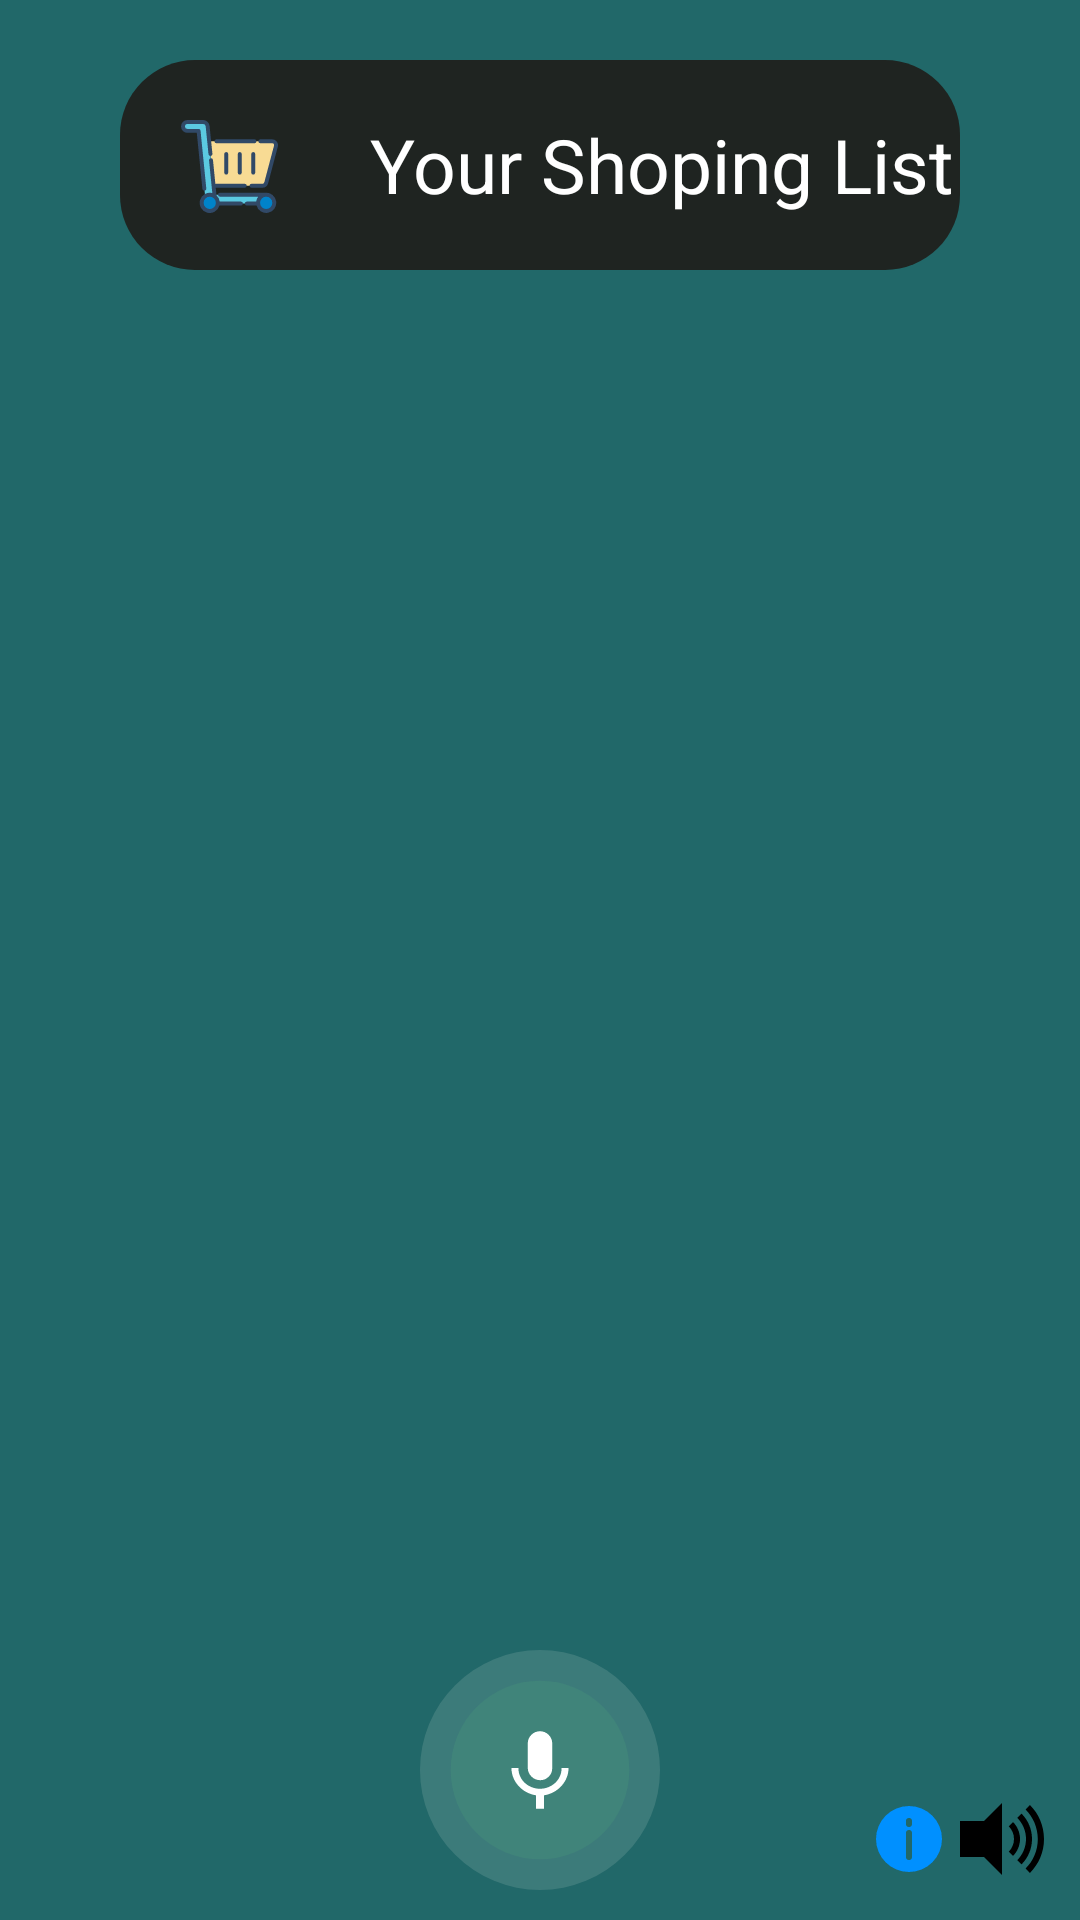

Here is an Android app screen rendered from its layout file. Give the layout XML and the strings, colors and styles it references.
<!-- AndroidManifest.xml: application theme Theme.VoiceApp -->
<!-- res/layout/activity_items_screen.xml -->
<?xml version="1.0" encoding="utf-8"?>
<RelativeLayout xmlns:android="http://schemas.android.com/apk/res/android"
    xmlns:app="http://schemas.android.com/apk/res-auto"
    xmlns:tools="http://schemas.android.com/tools"
    android:layout_width="match_parent"
    android:layout_height="match_parent"
    android:orientation="vertical"
    android:background="@color/customAleix"
    tools:context=".activities.ItemScreen">

    <RelativeLayout
        android:layout_width="350dp"
        android:layout_height="70dp"
        android:id="@+id/l1"
        android:layout_marginLeft="40sp"
        android:layout_marginTop="20dp"
        android:layout_marginRight="40sp"
        android:background="@drawable/background_dark"
        android:orientation="vertical">

        <ImageView
            android:id="@+id/i1"
            android:layout_width="33dp"
            android:layout_height="31dp"
            android:layout_marginLeft="20dp"
            android:layout_marginTop="20dp"
            android:src="@drawable/ic_shop" />

        <TextView
            android:layout_width="wrap_content"
            android:layout_height="wrap_content"
            android:layout_marginLeft="30dp"
            android:layout_marginTop="18dp"
            android:layout_toRightOf="@+id/i1"
            android:text="@string/TitleShop"
            android:textAlignment="center"
            android:textColor="@color/white"
            android:textSize="@dimen/TitleShop" />
    </RelativeLayout>

    <androidx.recyclerview.widget.RecyclerView
        android:layout_width="match_parent"
        android:layout_height="match_parent"
        android:layout_below="@id/l1"
        android:layout_above="@+id/l2"
        android:id="@+id/recycleshop"
        app:layoutManager="androidx.recyclerview.widget.LinearLayoutManager"/>

    <RelativeLayout
        android:id="@+id/l2"
        android:layout_width="match_parent"
        android:layout_height="100dp"
        android:layout_alignParentBottom="true"
        android:layout_alignParentStart="true"
        android:layout_alignParentEnd="true"
        android:orientation="vertical">

        <ImageView
            android:id="@+id/micro"
            android:layout_width="80dp"
            android:onClick="getSpeechInput"
            android:layout_centerHorizontal="true"
            android:layout_height="80dp"
            android:layout_centerVertical="true"
            android:layout_marginTop="8dp"
            android:layout_marginBottom="8dp"
            android:src="@drawable/ic_micro" />

        <ImageView
            android:layout_width="wrap_content"
            android:layout_height="wrap_content"
            android:layout_alignParentEnd="true"
            android:layout_alignParentBottom="true"
            android:layout_marginRight="45dp"
            android:layout_marginBottom="15dp"
            android:src="@drawable/ic_info"
            android:onClick="showAlertDialogButtonClicked"
            android:id="@+id/infoicon"/>

        <ImageView
            android:layout_width="wrap_content"
            android:layout_height="wrap_content"
            android:layout_alignParentEnd="true"
            android:layout_alignParentBottom="true"
            android:layout_marginRight="10dp"
            android:layout_marginBottom="11dp"
            android:src="@drawable/ic_speaker" />
    </RelativeLayout>


</RelativeLayout>
<!-- resources referenced by this layout -->
<resources>
  <color name="customAleix">#216869</color>
  <color name="white">#FFFFFFFF</color>
  <dimen name="TitleShop">25sp</dimen>
  <!-- drawable background_dark (drawable) -->
  <?xml version="1.0" encoding="utf-8"?>
  <selector xmlns:android="http://schemas.android.com/apk/res/android">
      <item>
          <shape android:shape="rectangle">
              <solid android:color="#1F2421"/>
              <corners android:radius="25dp"/>
          </shape>
      </item>
  </selector>
  <!-- drawable ic_info (drawable) -->
  <vector xmlns:android="http://schemas.android.com/apk/res/android"
      android:width="24dp"
      android:height="24dp"
      android:viewportWidth="24"
      android:viewportHeight="24">
    <path
        android:fillColor="#0090FF"
        android:pathData="M12,1A11,11 0,1 0,23 12,11 11,0 0,0 12,1ZM13,18a1,1 0,0 1,-2 0L11,10a1,1 0,0 1,2 0ZM13,7a1,1 0,0 1,-2 0L11,6a1,1 0,0 1,2 0Z"/>
  </vector>
  <!-- drawable ic_micro (drawable) -->
  <vector xmlns:android="http://schemas.android.com/apk/res/android"
      android:width="50.8dp"
      android:height="50.8dp"
      android:viewportWidth="50.8"
      android:viewportHeight="50.8">
    <path
        android:pathData="M25.4,25.4m-25.4,0a25.4,25.4 0,1 1,50.8 0a25.4,25.4 0,1 1,-50.8 0"
        android:strokeWidth="0.26458332"
        android:fillColor="#fffff4"
        android:fillAlpha="0.1254902"/>
    <path
        android:pathData="M25.4,25.4m-18.9177,0a18.9177,18.9177 0,1 1,37.8354 0a18.9177,18.9177 0,1 1,-37.8354 0"
        android:strokeWidth="0.26458332"
        android:fillColor="#49a078"
        android:fillAlpha="0.25882354"/>
    <path
        android:pathData="m25.4,27.5585a2.544,2.544 0,0 0,2.59 -2.59v-5.1805a2.5901,2.5901 0,0 0,-5.1803 0v5.1803A2.6556,2.6556 0,0 0,25.4 27.5585ZM29.976,24.9685c0,2.59 -2.1585,4.4032 -4.576,4.4032 -2.4175,0 -4.576,-1.8132 -4.576,-4.4032h-1.4676c0,2.9355 2.3312,5.3528 5.1803,5.7846v2.849h1.7267v-2.8493c2.849,-0.4318 5.1803,-2.849 5.1803,-5.7846z"
        android:strokeWidth="0.26458332"
        android:fillColor="#ffffff"/>
  </vector>
  <!-- drawable ic_speaker (drawable) -->
  <vector xmlns:android="http://schemas.android.com/apk/res/android"
      android:width="32dp"
      android:height="32dp"
      android:viewportWidth="32"
      android:viewportHeight="32">
    <path
        android:fillColor="#FF000000"
        android:pathData="M16,4l0,24l-6,-6l-8,0l0,-12l8,0z"/>
    <path
        android:fillColor="#FF000000"
        android:pathData="M25.313,4.687l-1.446,1.447c2.515,2.531 4.07,6.017 4.07,9.867c0,3.851 -1.556,7.336 -4.07,9.867l1.446,1.446C28.209,24.418 30,20.418 30,16S28.209,7.582 25.313,4.687z"/>
    <path
        android:fillColor="#FF000000"
        android:pathData="M22.515,7.547l-1.414,1.415C22.892,10.77 24,13.255 24,16s-1.108,5.23 -2.899,7.038l1.414,1.414C24.668,22.283 26,19.298 26,16S24.668,9.717 22.515,7.547z"/>
    <path
        android:fillColor="#FF000000"
        android:pathData="M19.687,10.376l-1.414,1.415C19.34,12.873 20,14.359 20,16s-0.66,3.126 -1.728,4.21l1.414,1.414C21.116,20.179 22,18.193 22,16S21.116,11.82 19.687,10.376z"/>
  </vector>
  <string name="TitleShop">Your Shoping List</string>
  <style name="Theme.VoiceApp" parent="Theme.MaterialComponents.NoActionBar">
          
          <item name="colorPrimary">@color/purple_500</item>
          <item name="colorPrimaryVariant">@color/purple_700</item>
          <item name="colorOnPrimary">@color/white</item>
          
          <item name="colorSecondary">@color/teal_200</item>
          <item name="colorSecondaryVariant">@color/teal_700</item>
          <item name="colorOnSecondary">@color/black</item>
          
          <item name="android:statusBarColor" tools:targetApi="l">?attr/colorPrimaryVariant</item>
          
          <item name="windowActionBar">false</item>
          <item name="android:windowNoTitle">true</item>
      </style>
  <color name="purple_500">#FF6200EE</color>
  <color name="purple_700">#FF3700B3</color>
  <color name="teal_200">#FF03DAC5</color>
  <color name="teal_700">#FF018786</color>
  <color name="black">#FF000000</color>
</resources>
